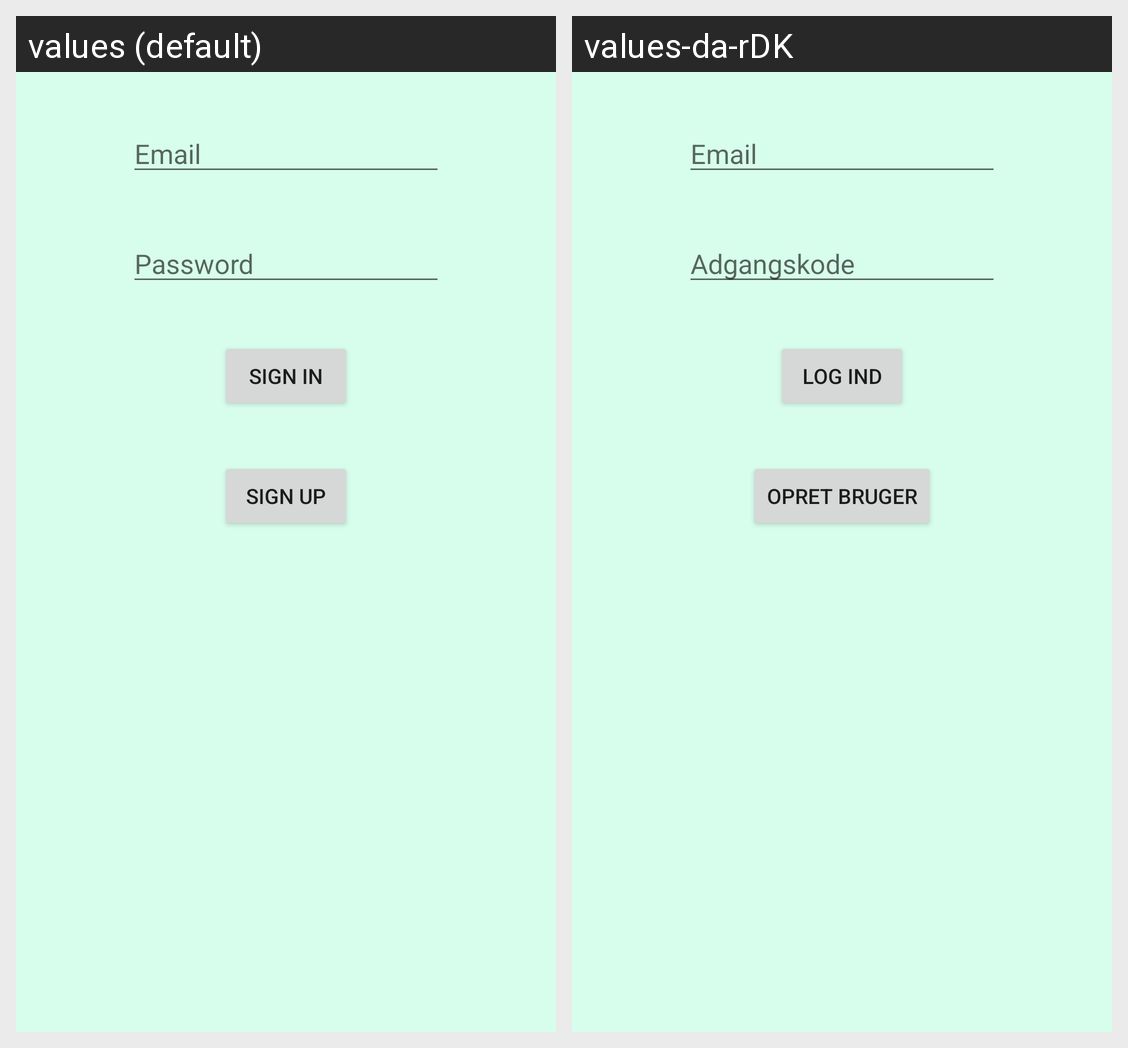

Here is an Android app screen in its default locale and in the app's own translations. Write out the translated-string differences for the strings that appear on this screen.
Android screen res/layout/activity_auth.xml rendered under 2 locales, left to right: values (default), values-da-rDK. Device: Nexus 5 (rendered at 1080×1920; each locale shown at half size, 540×960, under a caption strip naming it); theme Theme.BeverageRater_Custom.
Strings drawn on this screen, with the default value and each locale's value (text and hints the layout hard-codes, and strings that could not be matched under every locale, appear in the picture but are not listed):

auth_login_btn_text
  values: Sign in
  values-da-rDK: Log ind

auth_signup_button_text
  values: Sign up
  values-da-rDK: Opret bruger

auth_password
  values: Password
  values-da-rDK: Adgangskode

auth_email
  values: Email
  values-da-rDK: Email
